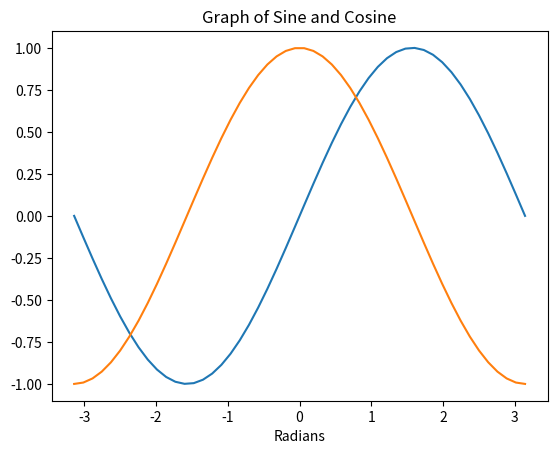

This chart was generated by the following Python code:
import matplotlib.pyplot as plt
import numpy as np

x = np.linspace(-np.pi, np.pi)
plt.plot(x, np.sin(x))
plt.plot(x, np.cos(x))
plt.title("Graph of Sine and Cosine")
plt.xlabel("Radians")
plt.show()